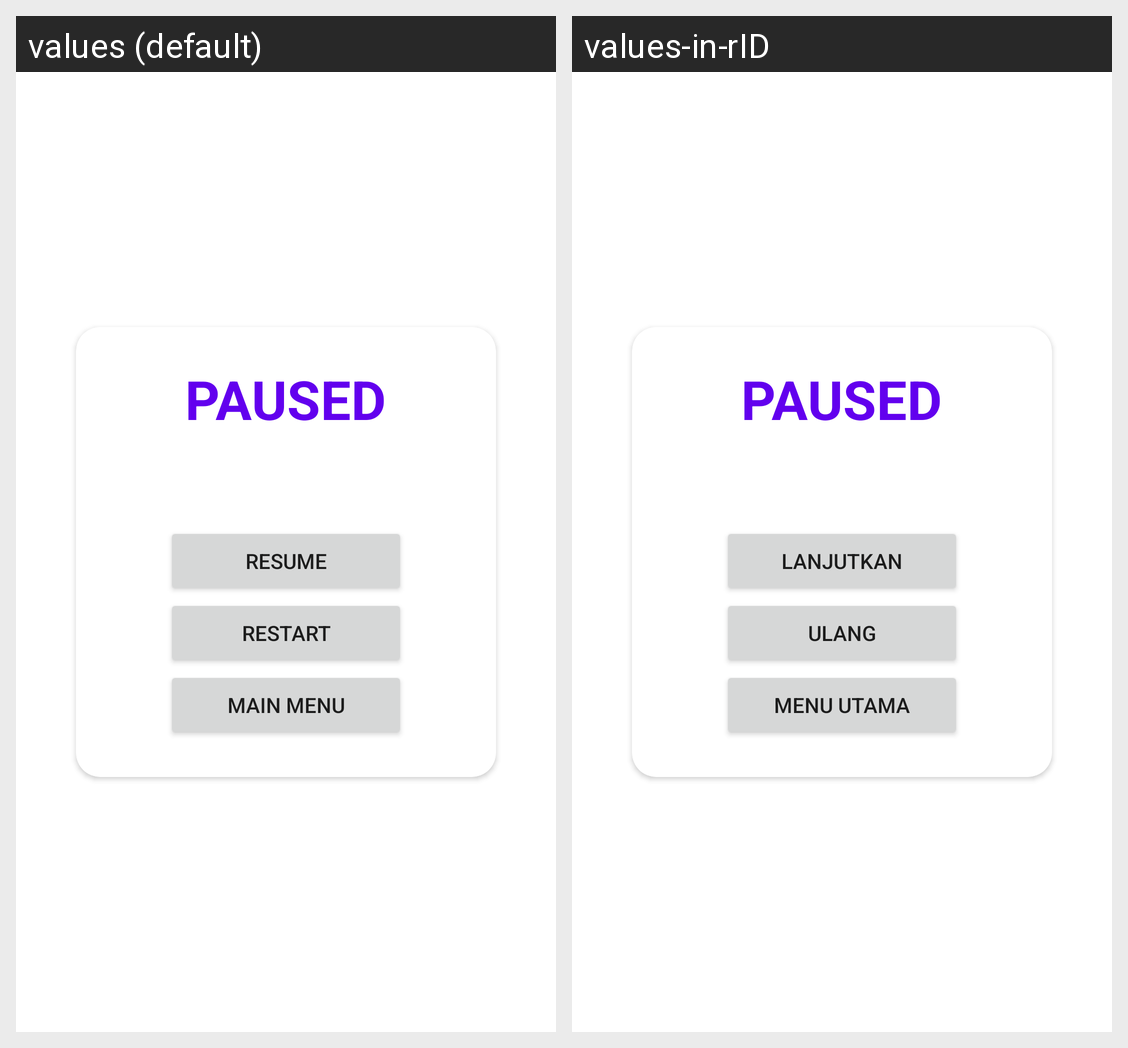

Translations of the strings shown on this Android screen, per locale in the grid:
Android screen res/layout/dialog_pause.xml rendered under 2 locales, left to right: values (default), values-in-rID. Device: Nexus 5 (rendered at 1080×1920; each locale shown at half size, 540×960, under a caption strip naming it); theme Theme.TB2.
Strings drawn on this screen, with the default value and each locale's value (text and hints the layout hard-codes, and strings that could not be matched under every locale, appear in the picture but are not listed):

paused
  values: Paused
  values-in-rID: Paused

resume
  values: Resume
  values-in-rID: Lanjutkan

restart
  values: Restart
  values-in-rID: Ulang

main_menu
  values: Main menu
  values-in-rID: Menu utama
